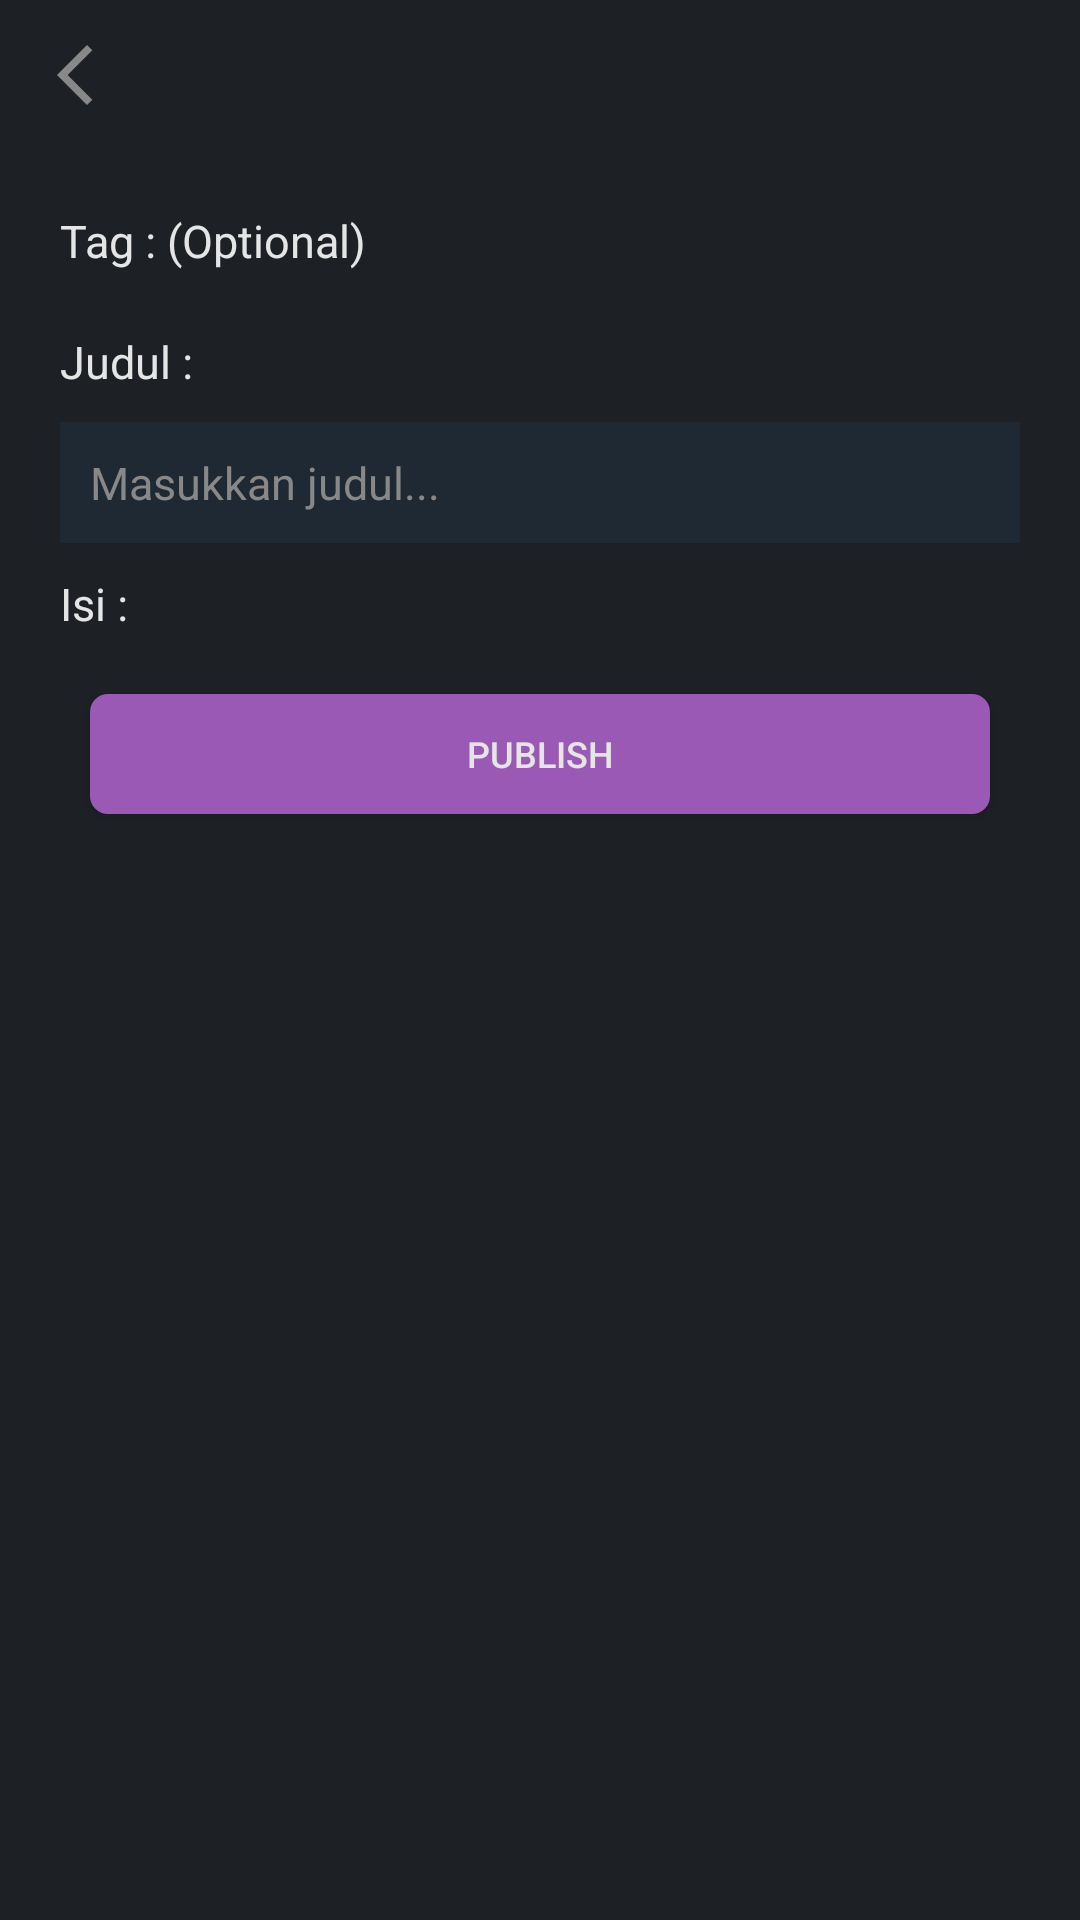

Reconstruct the res/layout file that produces this screen, plus the resources it refers to.
<!-- AndroidManifest.xml: application theme Theme.FinalProject -->
<!-- res/layout/activity_post_editor.xml -->
<?xml version="1.0" encoding="utf-8"?>
<LinearLayout xmlns:android="http://schemas.android.com/apk/res/android"
    xmlns:app="http://schemas.android.com/apk/res-auto"
    xmlns:tools="http://schemas.android.com/tools"
    android:layout_width="match_parent"
    android:layout_height="match_parent"
    android:background="@color/cool_grey_11"
    android:orientation="vertical"
    tools:context=".PostEditorActivity">

    <include layout="@layout/action_bar" />

    <ScrollView
        android:id="@+id/sv_editor"
        android:layout_width="match_parent"
        android:layout_height="wrap_content">

        <LinearLayout
            android:layout_width="match_parent"
            android:layout_height="wrap_content"
            android:orientation="vertical">

            <TextView
                android:layout_width="match_parent"
                android:layout_height="wrap_content"
                android:layout_marginHorizontal="20dp"
                android:layout_marginTop="20dp"
                android:text="Tag : (Optional)"
                android:textColor="@color/dark_white_1"
                android:textSize="15sp" />

            <ScrollView
                android:layout_width="match_parent"
                android:layout_height="wrap_content"
                android:layout_marginHorizontal="20dp"
                android:layout_marginTop="10dp"
                android:background="@color/cool_grey_10">

                <LinearLayout
                    android:id="@+id/layout_post_tags"
                    android:layout_width="wrap_content"
                    android:layout_height="wrap_content"
                    android:orientation="horizontal">

                </LinearLayout>

            </ScrollView>

            <TextView
                android:layout_width="match_parent"
                android:layout_height="wrap_content"
                android:layout_marginHorizontal="20dp"
                android:layout_marginTop="10dp"
                android:text="Judul :"
                android:textColor="@color/dark_white_1"
                android:textSize="15sp" />

            <EditText
                android:id="@+id/et_post_title"
                android:layout_width="match_parent"
                android:layout_height="wrap_content"
                android:layout_marginHorizontal="20dp"
                android:layout_marginTop="10dp"
                android:background="@color/cool_grey_10"
                android:hint="Masukkan judul..."
                android:inputType="text"
                android:maxLines="1"
                android:padding="10dp"
                android:textColor="@color/dark_white_1"
                android:textColorHint="@color/dark_white_2"
                android:textSize="15sp"
                tools:ignore="SpeakableTextPresentCheck" />

            <TextView
                android:layout_width="match_parent"
                android:layout_height="wrap_content"
                android:layout_marginHorizontal="20dp"
                android:layout_marginTop="10dp"
                android:text="Isi :"
                android:textColor="@color/dark_white_1"
                android:textSize="15sp" />

            <FrameLayout
                android:id="@+id/layout_text_editor"
                android:layout_width="match_parent"
                android:layout_height="wrap_content"
                android:layout_marginHorizontal="20dp"
                android:layout_marginTop="10dp">

            </FrameLayout>

            <Button
                android:id="@+id/btn_post_publish"
                android:layout_width="300dp"
                android:layout_height="40dp"
                android:layout_gravity="center_horizontal"
                android:layout_marginTop="10dp"
                android:layout_marginBottom="20dp"
                android:background="@drawable/btn_primary"
                android:gravity="center"
                android:text="Publish"
                android:textColor="@color/dark_white_1"
                android:textSize="12sp" />

        </LinearLayout>

    </ScrollView>

</LinearLayout>
<!-- res/layout/action_bar.xml (included above) -->
<?xml version="1.0" encoding="utf-8"?>
<RelativeLayout xmlns:android="http://schemas.android.com/apk/res/android"
    android:layout_width="match_parent"
    android:layout_height="50dp"
    android:background="@color/cool_grey_11">

    <ImageButton
        android:id="@+id/action_btn_back"
        android:layout_width="50dp"
        android:layout_height="50dp"
        android:layout_alignParentStart="true"
        android:layout_gravity="center_vertical"
        android:background="@color/transparent"
        android:src="@drawable/ic_back" />

    <TextView
        android:id="@+id/action_tv_title"
        android:layout_width="wrap_content"
        android:layout_height="match_parent"
        android:layout_marginStart="20dp"
        android:layout_toEndOf="@+id/action_btn_back"
        android:fontFamily="@font/squada_one"
        android:gravity="center_vertical"
        android:textAllCaps="true"
        android:textColor="@color/dark_white_1"
        android:textSize="20sp"
        android:textStyle="bold" />

</RelativeLayout>
<!-- resources referenced by this layout -->
<resources>
  <color name="cool_grey_10">#1F2933</color>
  <color name="cool_grey_11">#1d2025</color>
  <color name="dark_white_1">#e5e5e5</color>
  <color name="dark_white_2">#888888</color>
  <color name="transparent">#00000000</color>
  <!-- drawable btn_primary (drawable) -->
  <?xml version="1.0" encoding="utf-8"?>
  <ripple xmlns:android="http://schemas.android.com/apk/res/android"
      android:color="@color/wisteria">
      <item>
          <shape android:shape="rectangle">
              <solid android:color="@color/amethyst" />
              <corners android:radius="6dp" />
          </shape>
      </item>
  </ripple>
  <!-- drawable ic_back (drawable) -->
  <vector xmlns:android="http://schemas.android.com/apk/res/android"
      android:width="24dp"
      android:height="24dp"
      android:viewportWidth="24"
      android:viewportHeight="24"
      android:tint="@color/dark_white_2">
    <path
        android:fillColor="@color/dark_white_2"
        android:pathData="M17.77,3.77l-1.77,-1.77l-10,10l10,10l1.77,-1.77l-8.23,-8.23z"/>
  </vector>
  <style name="Theme.FinalProject" parent="Theme.AppCompat.Light.NoActionBar">
          <item name="android:forceDarkAllowed" tools:targetApi="q">false</item>
          
          <item name="colorPrimary">@color/dark_white_2</item>
          <item name="colorPrimaryVariant">@color/dark_white_2</item>
          <item name="colorOnPrimary">@color/dark_white_2</item>
          
          <item name="colorSecondary">@color/dark_white_2</item>
          <item name="colorSecondaryVariant">@color/dark_white_2</item>
          <item name="colorOnSecondary">@color/dark_white_2</item>
          
          <item name="android:statusBarColor" tools:targetApi="l">@color/cool_grey_11</item>
          
      </style>
  <color name="wisteria">#8e44ad</color>
  <color name="amethyst">#9b59b6</color>
</resources>
